Photos from the image-classification dataset "data" in the GitHub repository Leechion/SwinTransCT. Its 2 classes are: full dose, low dose.

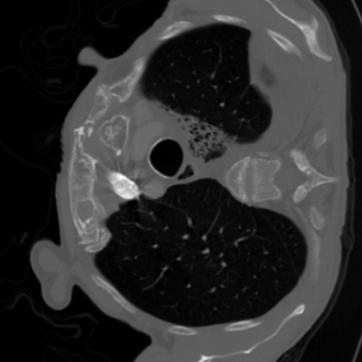
Label: full dose

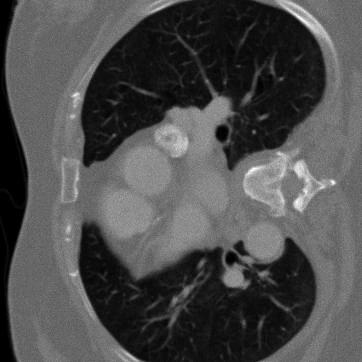
Label: low dose

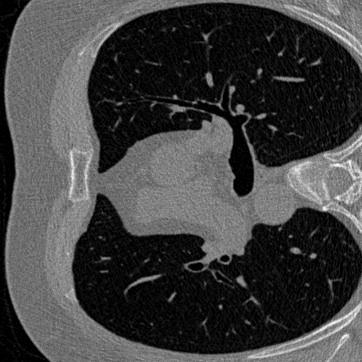
Label: low dose

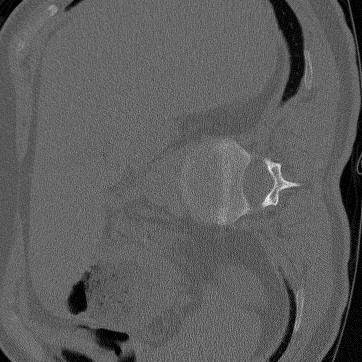
Label: low dose

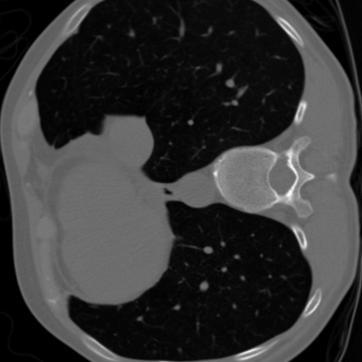
Label: full dose

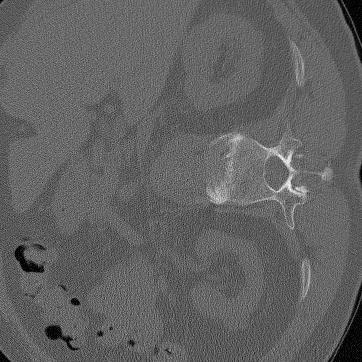
Label: full dose
